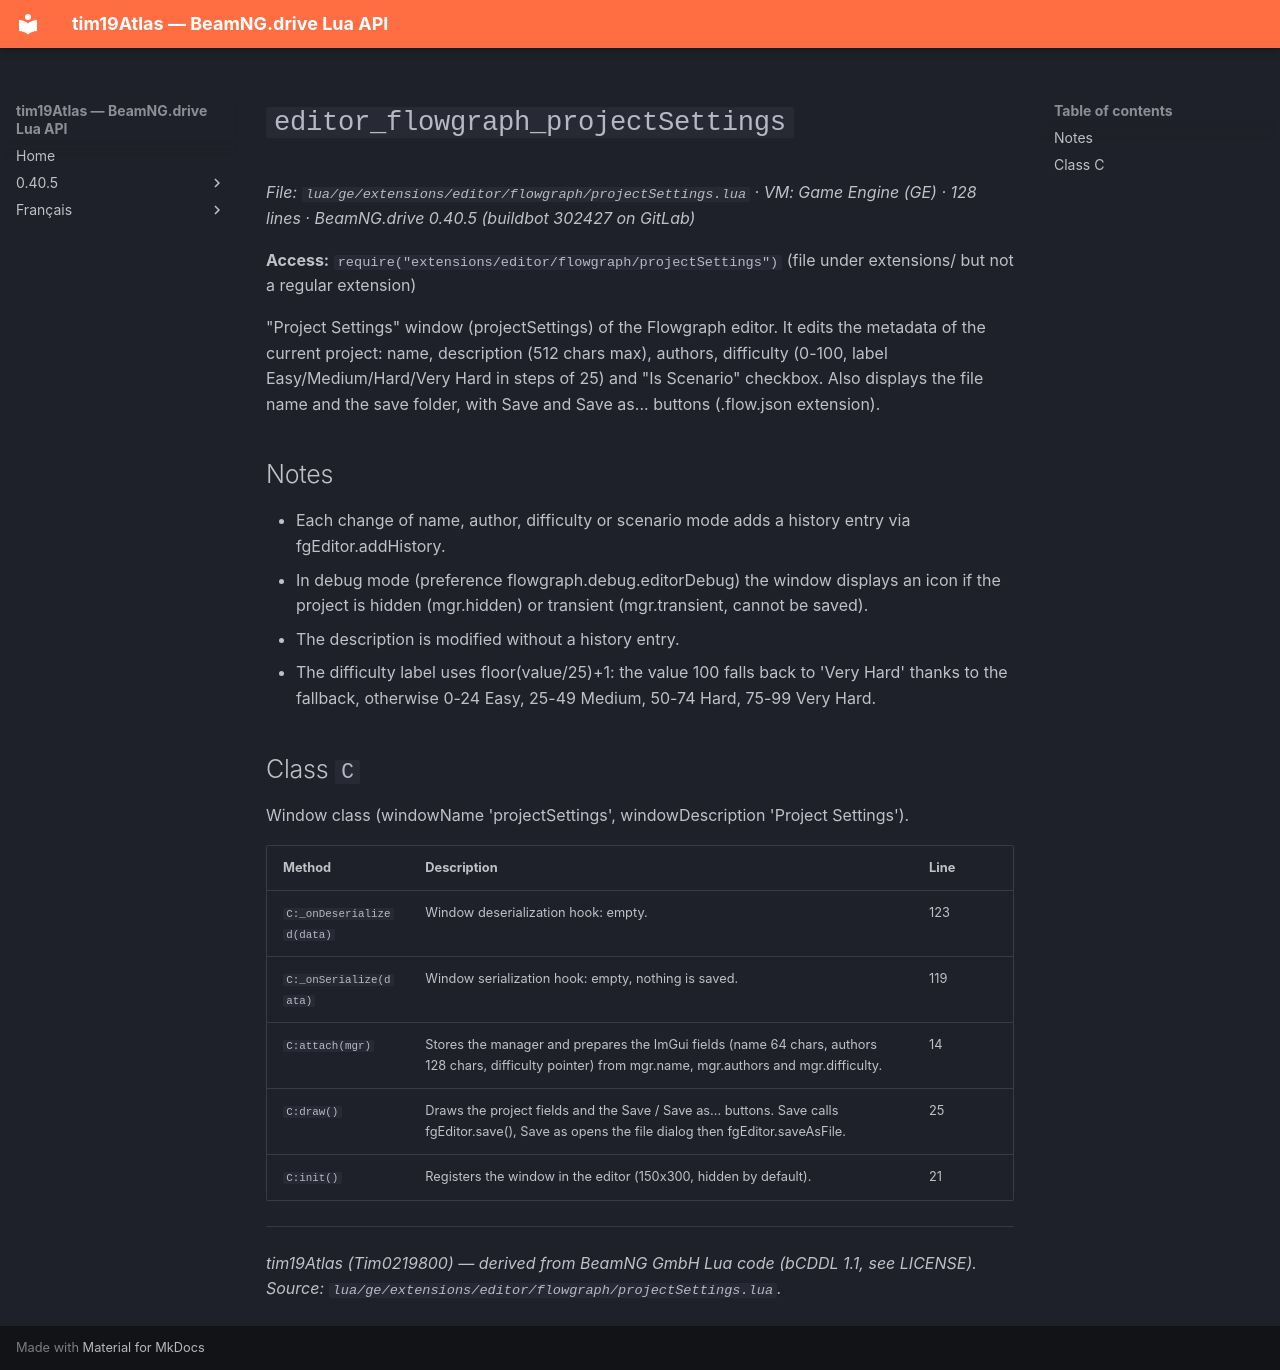

repository: Tim0219800/beamng-lua-atlas · page: 0.40.5/ge/extensions/editor/flowgraph/projectSettings.html · generator: mkdocs

# `editor_flowgraph_projectSettings`

*File: `lua/ge/extensions/editor/flowgraph/projectSettings.lua` · VM: Game Engine (GE) · 128 lines · BeamNG.drive 0.40.5 (buildbot 302427 on GitLab)*

**Access:** `require("extensions/editor/flowgraph/projectSettings")` (file under extensions/ but not a regular extension)

"Project Settings" window (projectSettings) of the Flowgraph editor. It edits the metadata of the current project: name, description (512 chars max), authors, difficulty (0-100, label Easy/Medium/Hard/Very Hard in steps of 25) and "Is Scenario" checkbox. Also displays the file name and the save folder, with Save and Save as... buttons (.flow.json extension).

## Notes

- Each change of name, author, difficulty or scenario mode adds a history entry via fgEditor.addHistory.
- In debug mode (preference flowgraph.debug.editorDebug) the window displays an icon if the project is hidden (mgr.hidden) or transient (mgr.transient, cannot be saved).
- The description is modified without a history entry.
- The difficulty label uses floor(value/25)+1: the value 100 falls back to 'Very Hard' thanks to the fallback, otherwise 0-24 Easy, 25-49 Medium, 50-74 Hard, 75-99 Very Hard.

## Class `C`

Window class (windowName 'projectSettings', windowDescription 'Project Settings').

| Method | Description | Line |
|---|---|---|
| `C:_onDeserialized(data)` | Window deserialization hook: empty. | 123 |
| `C:_onSerialize(data)` | Window serialization hook: empty, nothing is saved. | 119 |
| `C:attach(mgr)` | Stores the manager and prepares the ImGui fields (name 64 chars, authors 128 chars, difficulty pointer) from mgr.name, mgr.authors and mgr.difficulty. | 14 |
| `C:draw()` | Draws the project fields and the Save / Save as... buttons. Save calls fgEditor.save(), Save as opens the file dialog then fgEditor.saveAsFile. | 25 |
| `C:init()` | Registers the window in the editor (150x300, hidden by default). | 21 |

---
*tim19Atlas (Tim0219800) — derived from BeamNG GmbH Lua code (bCDDL 1.1, see LICENSE). Source: `lua/ge/extensions/editor/flowgraph/projectSettings.lua`.*
